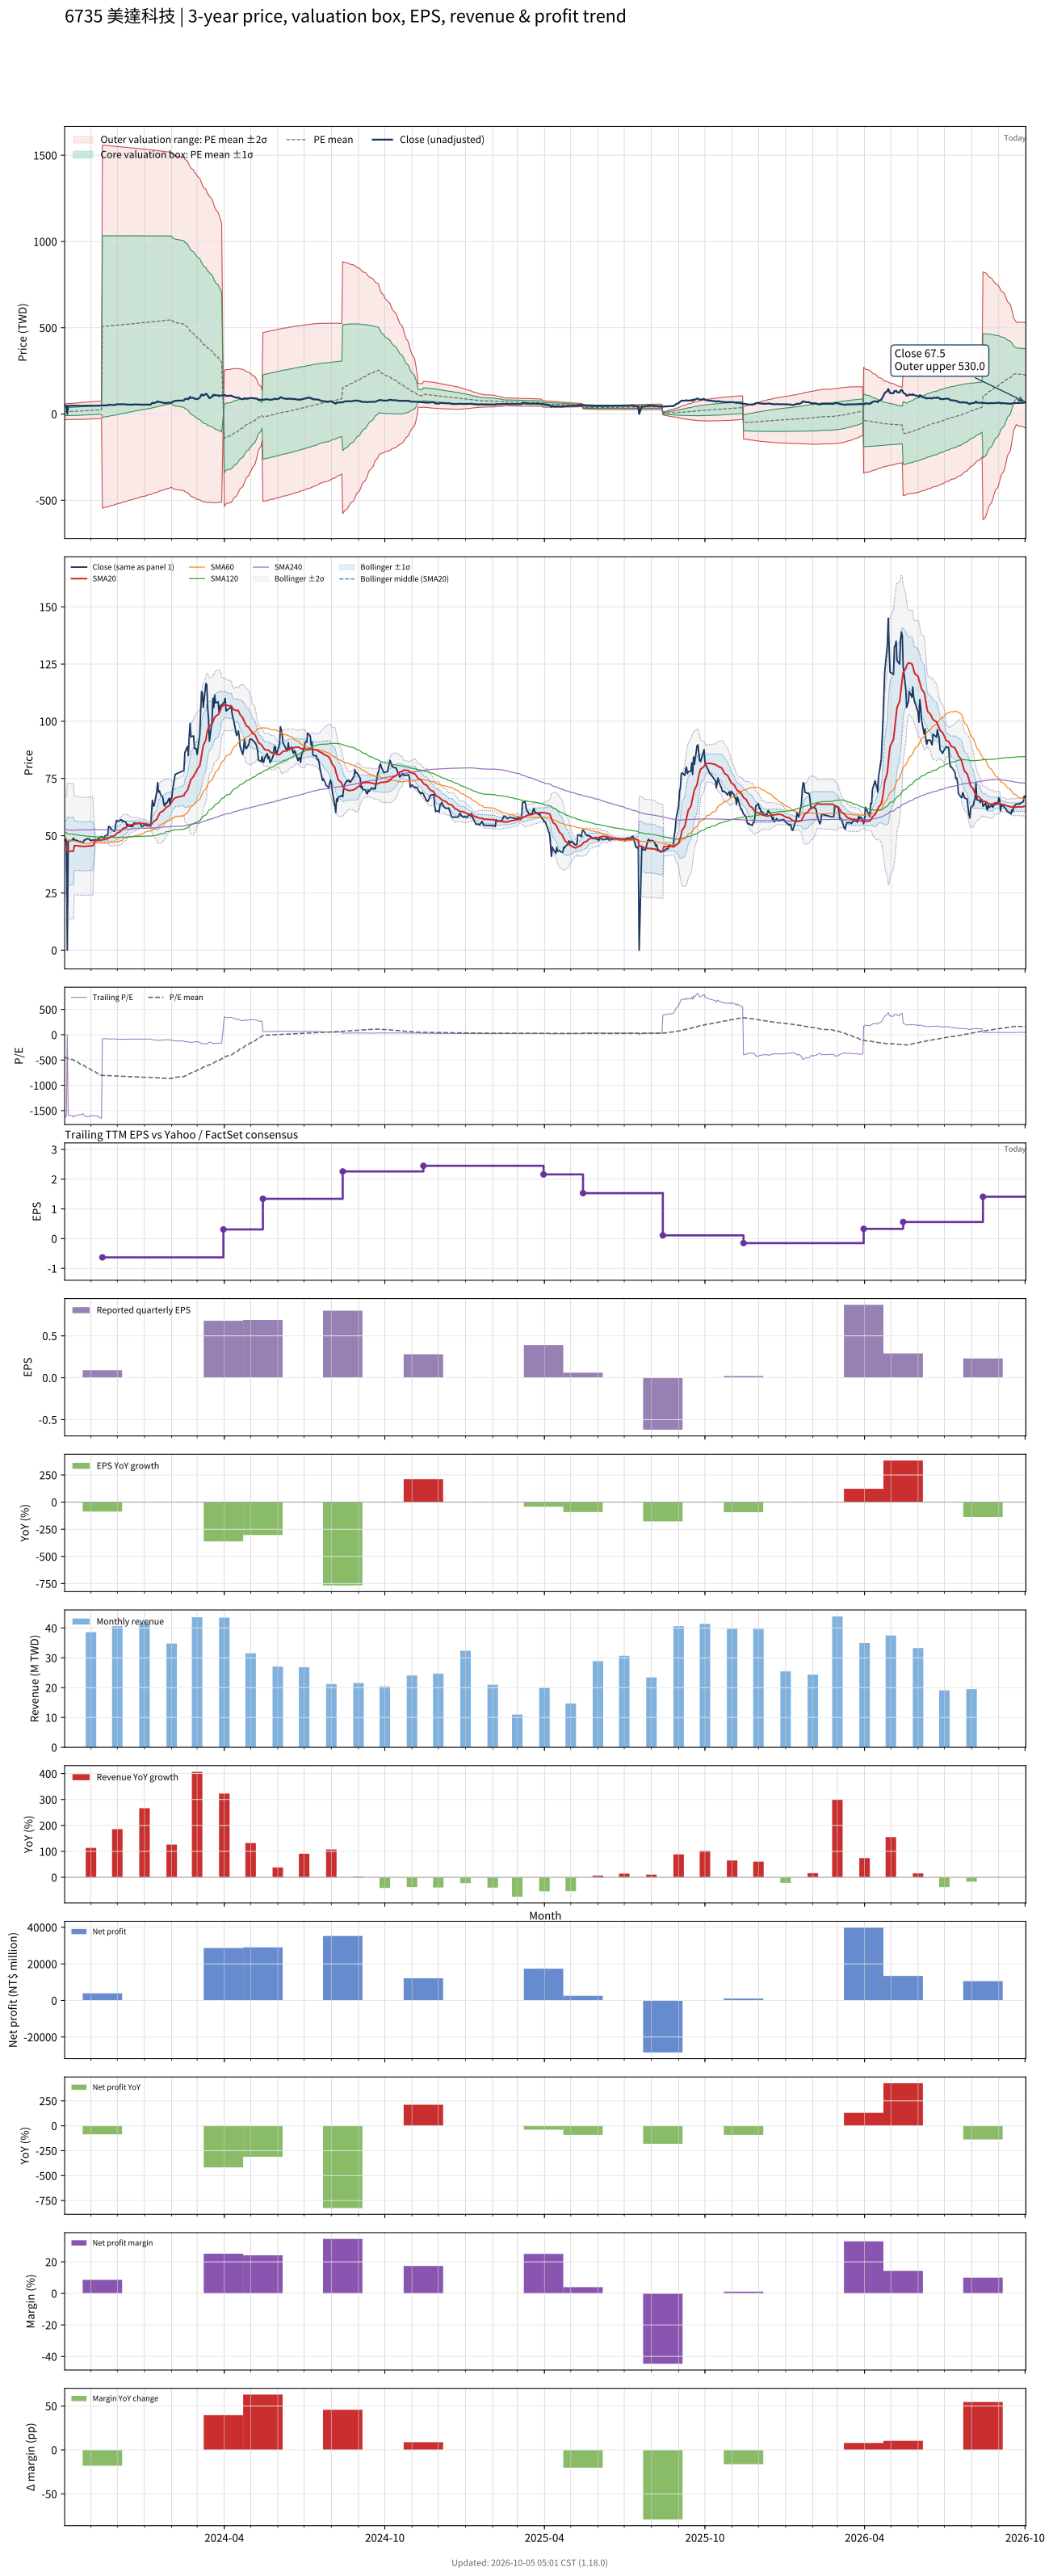

The table this chart was drawn from, first rows:
# chart-version: skill-stock-dynamic-val…
date, close, available_date, period_end, eps, ttm_eps, pe, pe_mean, pe_std, price_m2, price_m1, price_mean, price_p1, price_p2, forward_eps, forward_pe, forward_pe_mean, forward_pe_std, forward_price_m2, forward_price_m1, forward_price_mean, forward_price_p1, forward_price_p2, sma20
2023-10-02, 47.5, 2023-08-14, 2023-06-30, -0.12, -0.03, -1583, -435.8, 757.1, 58.5, 35.79, 13.07, -9.639, -32.35, , , , , , , , , , 45.84
2023-10-03, 49, 2023-08-14, 2023-06-30, -0.12, -0.03, -1633, -449.6, 763.7, 59.31, 36.4, 13.49, -9.425, -32.34, , , , , , , , , , 45.84
2023-10-04, 47.3, 2023-08-14, 2023-06-30, -0.12, -0.03, -1577, -462.9, 769.4, 60.05, 36.97, 13.89, -9.194, -32.27, , , , , , , , , , 45.71
2023-10-05, 0.000000, 2023-08-14, 2023-06-30, -0.12, -0.03, -0.000000, -463, 769.2, 60.05, 36.97, 13.89, -9.186, -32.26, , , , , , , , , , 43.28
2023-10-06, 47.8, 2023-08-14, 2023-06-30, -0.12, -0.03, -1593, -476.5, 774.8, 60.78, 37.54, 14.29, -8.949, -32.19, , , , , , , , , , 43.25
2023-10-11, 48, 2023-08-14, 2023-06-30, -0.12, -0.03, -1600, -490, 780.2, 61.51, 38.11, 14.7, -8.705, -32.11, , , , , , , , , , 43.23
2023-10-12, 49, 2023-08-14, 2023-06-30, -0.12, -0.03, -1633, -503.8, 785.7, 62.25, 38.68, 15.11, -8.456, -32.03, , , , , , , , , , 43.26
2023-10-13, 48.2, 2023-08-14, 2023-06-30, -0.12, -0.03, -1607, -517.4, 790.6, 62.95, 39.24, 15.52, -8.196, -31.91, , , , , , , , , , 45.67
2023-10-16, 47.9, 2023-08-14, 2023-06-30, -0.12, -0.03, -1597, -530.8, 795.1, 63.63, 39.78, 15.93, -7.927, -31.78, , , , , , , , , , 45.64
2023-10-17, 47.8, 2023-08-14, 2023-06-30, -0.12, -0.03, -1593, -544.3, 799.3, 64.29, 40.31, 16.33, -7.651, -31.63, , , , , , , , , , 45.57
2023-10-18, 47.3, 2023-08-14, 2023-06-30, -0.12, -0.03, -1577, -557.6, 803.1, 64.92, 40.82, 16.73, -7.366, -31.46, , , , , , , , , , 45.49
2023-10-19, 47.5, 2023-08-14, 2023-06-30, -0.12, -0.03, -1583, -571, 806.8, 65.53, 41.33, 17.13, -7.074, -31.28, , , , , , , , , , 45.44
2023-10-20, 47.5, 2023-08-14, 2023-06-30, -0.12, -0.03, -1583, -584.3, 810.2, 66.14, 41.83, 17.53, -6.776, -31.08, , , , , , , , , , 45.41
2023-10-23, 46.8, 2023-08-14, 2023-06-30, -0.12, -0.03, -1560, -597.5, 813.1, 66.71, 42.32, 17.92, -6.469, -30.86, , , , , , , , , , 45.31
2023-10-24, 48, 2023-08-14, 2023-06-30, -0.12, -0.03, -1600, -611, 816.2, 67.3, 42.82, 18.33, -6.157, -30.64, , , , , , , , , , 45.31
2023-10-25, 48.2, 2023-08-14, 2023-06-30, -0.12, -0.03, -1607, -624.5, 819.1, 67.88, 43.31, 18.74, -5.839, -30.41, , , , , , , , , , 45.35
2023-10-26, 48.2, 2023-08-14, 2023-06-30, -0.12, -0.03, -1607, -638.1, 821.8, 68.45, 43.8, 19.14, -5.513, -30.17, , , , , , , , , , 45.38
2023-10-27, 48.7, 2023-08-14, 2023-06-30, -0.12, -0.03, -1623, -651.8, 824.5, 69.02, 44.29, 19.55, -5.181, -29.92, , , , , , , , , , 45.44
2023-10-30, 48.55, 2023-08-14, 2023-06-30, -0.12, -0.03, -1618, -665.4, 826.8, 69.57, 44.77, 19.96, -4.842, -29.65, , , , , , , , , , 45.51
2023-10-31, 48, 2023-08-14, 2023-06-30, -0.12, -0.03, -1600, -678.9, 828.8, 70.09, 45.23, 20.37, -4.496, -29.36, , , , , , , , , , 45.56
2023-11-01, 48, 2023-08-14, 2023-06-30, -0.12, -0.03, -1600, -692.4, 830.5, 70.6, 45.69, 20.77, -4.142, -29.06, , , , , , , , , , 45.59
2023-11-02, 48, 2023-08-14, 2023-06-30, -0.12, -0.03, -1600, -705.9, 832, 71.1, 46.14, 21.18, -3.782, -28.74, , , , , , , , , , 45.54
2023-11-03, 48.1, 2023-08-14, 2023-06-30, -0.12, -0.03, -1603, -719.4, 833.3, 71.58, 46.58, 21.58, -3.416, -28.41, , , , , , , , , , 45.58
2023-11-06, 48.15, 2023-08-14, 2023-06-30, -0.12, -0.03, -1605, -732.9, 834.4, 72.05, 47.02, 21.99, -3.043, -28.07, , , , , , , , , , 47.98
2023-11-07, 48.25, 2023-08-14, 2023-06-30, -0.12, -0.03, -1608, -746.7, 835.1, 72.51, 47.45, 22.4, -2.651, -27.7, , , , , , , , , , 48.01
2023-11-08, 48.25, 2023-08-14, 2023-06-30, -0.12, -0.03, -1608, -760.5, 835.6, 72.95, 47.88, 22.81, -2.252, -27.32, , , , , , , , , , 48.02
2023-11-09, 48.25, 2023-08-14, 2023-06-30, -0.12, -0.03, -1608, -774.3, 835.8, 73.38, 48.3, 23.23, -1.845, -26.92, , , , , , , , , , 47.98
2023-11-10, 48.95, 2023-08-14, 2023-06-30, -0.12, -0.03, -1632, -788.2, 836, 73.81, 48.73, 23.65, -1.432, -26.51, , , , , , , , , , 48.02
2023-11-13, 49.6, 2023-08-14, 2023-06-30, -0.12, -0.03, -1653, -802.4, 836.1, 74.24, 49.16, 24.07, -1.012, -26.1, , , , , , , , , , 48.1
2023-11-14, 49.35, 2023-11-14, 2023-09-30, 0.09, -0.63, -78.33, -803.4, 835.2, 1558, 1032, 506.2, -20, -546.2, , , , , , , , , , 48.18
2023-11-15, 49.1, 2023-11-14, 2023-09-30, 0.09, -0.63, -77.94, -804.4, 834.2, 1558, 1032, 506.8, -18.74, -544.3, , , , , , , , , , 48.27
2023-11-16, 49.1, 2023-11-14, 2023-09-30, 0.09, -0.63, -77.94, -805.5, 833.2, 1557, 1032, 507.4, -17.48, -542.4, , , , , , , , , , 48.35
2023-11-17, 50, 2023-11-14, 2023-09-30, 0.09, -0.63, -79.37, -806.5, 832.2, 1557, 1032, 508.1, -16.18, -540.5, , , , , , , , , , 48.48
2023-11-20, 50.2, 2023-11-14, 2023-09-30, 0.09, -0.63, -79.68, -807.6, 831.2, 1556, 1032, 508.8, -14.88, -538.5, , , , , , , , , , 48.65
2023-11-21, 54, 2023-11-14, 2023-09-30, 0.09, -0.63, -85.71, -808.7, 830.1, 1555, 1032, 509.5, -13.51, -536.5, , , , , , , , , , 48.95
2023-11-22, 54, 2023-11-14, 2023-09-30, 0.09, -0.63, -85.71, -809.8, 829.1, 1555, 1032, 510.2, -12.15, -534.5, , , , , , , , , , 49.24
2023-11-23, 53.6, 2023-11-14, 2023-09-30, 0.09, -0.63, -85.08, -810.9, 828, 1554, 1033, 510.9, -10.78, -532.4, , , , , , , , , , 49.51
2023-11-24, 53, 2023-11-14, 2023-09-30, 0.09, -0.63, -84.13, -812, 826.9, 1554, 1033, 511.6, -9.422, -530.4, , , , , , , , , , 49.72
2023-11-27, 52, 2023-11-14, 2023-09-30, 0.09, -0.63, -82.54, -813.1, 825.9, 1553, 1033, 512.2, -8.08, -528.4, , , , , , , , , , 49.9
2023-11-28, 52, 2023-11-14, 2023-09-30, 0.09, -0.63, -82.54, -814.2, 824.8, 1552, 1033, 512.9, -6.737, -526.4, , , , , , , , , , 50.09
2023-11-29, 54.3, 2023-11-14, 2023-09-30, 0.09, -0.63, -86.19, -815.3, 823.8, 1552, 1033, 513.6, -5.355, -524.3, , , , , , , , , , 50.41
2023-11-30, 56.7, 2023-11-14, 2023-09-30, 0.09, -0.63, -90, -816.4, 822.7, 1551, 1033, 514.3, -3.931, -522.2, , , , , , , , , , 50.84
2023-12-01, 56.3, 2023-11-14, 2023-09-30, 0.09, -0.63, -89.37, -817.5, 821.5, 1550, 1033, 515.1, -2.52, -520.1, , , , , , , , , , 51.26
2023-12-04, 56.5, 2023-11-14, 2023-09-30, 0.09, -0.63, -89.68, -818.7, 820.4, 1550, 1033, 515.8, -1.106, -518, , , , , , , , , , 51.67
2023-12-05, 57, 2023-11-14, 2023-09-30, 0.09, -0.63, -90.48, -819.8, 819.3, 1549, 1033, 516.5, 0.3169, -515.9, , , , , , , , , , 52.11
2023-12-06, 56.9, 2023-11-14, 2023-09-30, 0.09, -0.63, -90.32, -821, 818.2, 1548, 1033, 517.2, 1.734, -513.7, , , , , , , , , , 52.54
2023-12-07, 56.2, 2023-11-14, 2023-09-30, 0.09, -0.63, -89.21, -822.1, 817.1, 1547, 1033, 517.9, 3.145, -511.6, , , , , , , , , , 52.94
2023-12-08, 56.5, 2023-11-14, 2023-09-30, 0.09, -0.63, -89.68, -823.2, 816, 1547, 1033, 518.6, 4.563, -509.5, , , , , , , , , , 53.32
2023-12-11, 55.8, 2023-11-14, 2023-09-30, 0.09, -0.63, -88.57, -824.3, 814.9, 1546, 1033, 519.3, 5.965, -507.4, , , , , , , , , , 53.63
2023-12-12, 54.3, 2023-11-14, 2023-09-30, 0.09, -0.63, -86.19, -825.4, 813.8, 1545, 1033, 520, 7.347, -505.3, , , , , , , , , , 53.88
2023-12-13, 55, 2023-11-14, 2023-09-30, 0.09, -0.63, -87.3, -826.5, 812.7, 1545, 1033, 520.7, 8.734, -503.2, , , , , , , , , , 54.17
2023-12-14, 54.5, 2023-11-14, 2023-09-30, 0.09, -0.63, -86.51, -827.6, 811.6, 1544, 1033, 521.4, 10.12, -501.2, , , , , , , , , , 54.44
2023-12-15, 54.1, 2023-11-14, 2023-09-30, 0.09, -0.63, -85.87, -828.7, 810.5, 1543, 1033, 522.1, 11.5, -499.1, , , , , , , , , , 54.65
2023-12-18, 54.1, 2023-11-14, 2023-09-30, 0.09, -0.63, -85.87, -829.8, 809.4, 1543, 1033, 522.8, 12.88, -497, , , , , , , , , , 54.84
2023-12-19, 54.2, 2023-11-14, 2023-09-30, 0.09, -0.63, -86.03, -830.9, 808.3, 1542, 1033, 523.5, 14.26, -495, , , , , , , , , , 54.85
2023-12-20, 55.6, 2023-11-14, 2023-09-30, 0.09, -0.63, -88.25, -832, 807.1, 1541, 1033, 524.2, 15.67, -492.8, , , , , , , , , , 54.93
2023-12-21, 55.5, 2023-11-14, 2023-09-30, 0.09, -0.63, -88.1, -833.1, 806, 1540, 1033, 524.9, 17.08, -490.7, , , , , , , , , , 55.02
2023-12-22, 55.4, 2023-11-14, 2023-09-30, 0.09, -0.63, -87.94, -834.2, 804.9, 1540, 1033, 525.6, 18.49, -488.6, , , , , , , , , , 55.15
2023-12-25, 55.5, 2023-11-14, 2023-09-30, 0.09, -0.63, -88.1, -835.3, 803.8, 1539, 1033, 526.3, 19.9, -486.5, , , , , , , , , , 55.32
... 670 more rows
